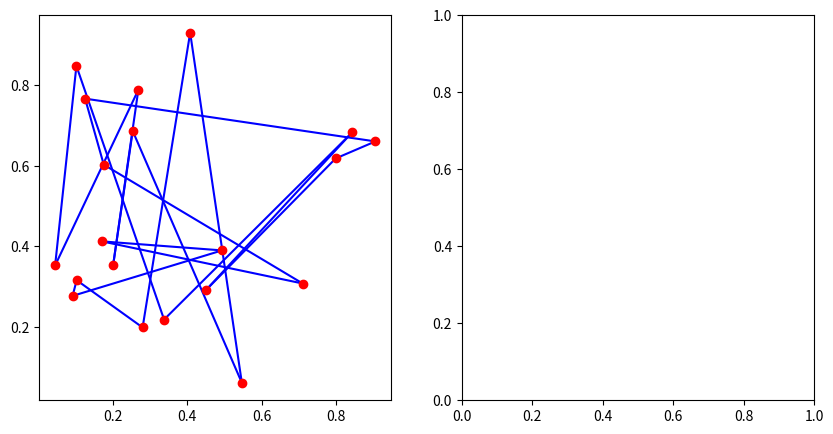

Here is the Python script that generated this plot:
# In this program we searched for an algorithm TSO using Python and I will try to give sloutin by the PSO
import numpy
import matplotlib.pyplot as plt

class coordinate :
    def __init__(self , x, y):
      self.x=x
      self.y=y

    @staticmethod
    def get_distance(a,b):
        return numpy.sqrt(numpy.abs(a.x-b.x)+numpy.abs(a.y-b.y))

    @staticmethod
    def get_distance(coords):
        dist = 0
        for first, second in zip( coords[:-1],coords [1:]):
            dist += coordinate.get_distance(first, second)
        dist += coordinate.get_distance( coords[0],coords [-1])
        return dist

if __name__ == '__main__':
    coords=[]
    for i in range(20):
        coords.append(coordinate(numpy.random.uniform(), numpy.random.uniform()))

    fig = plt.figure(figsize =(10,5))
    ax1=fig.add_subplot(121)
    ax2 = fig.add_subplot(122)
    for first , second in zip(coords[:-1],coords[1:]):
        ax1.plot([first.x , second.x],[first.y,second.y], 'b')
    ax1.plot([coords[0].x,coords[-1].x],[coords [0].y,coords[-1].y],'b')
    for c in coords:
        ax1.plot(c.x ,c.y ,'ro')

        plt.show()
